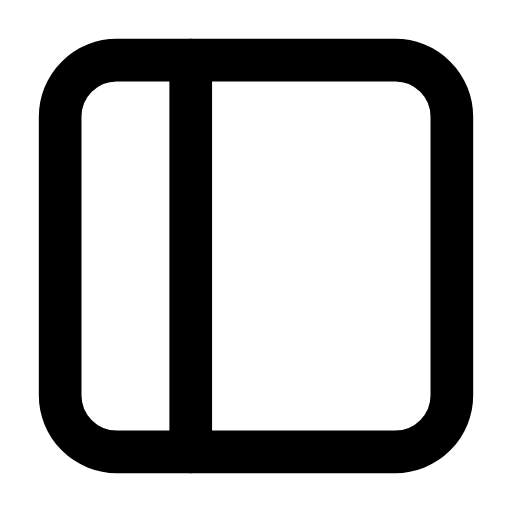
t = 0.00 s
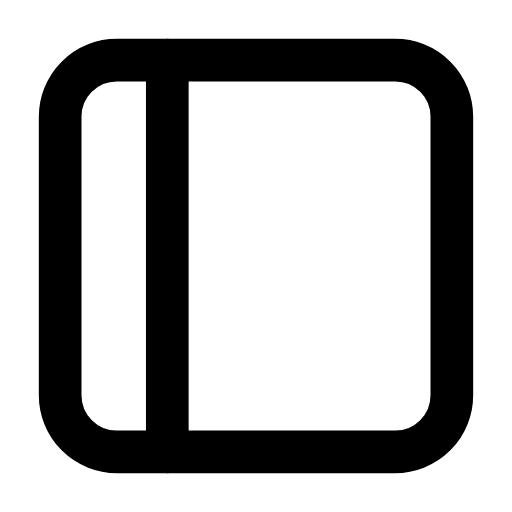
t = 0.25 s
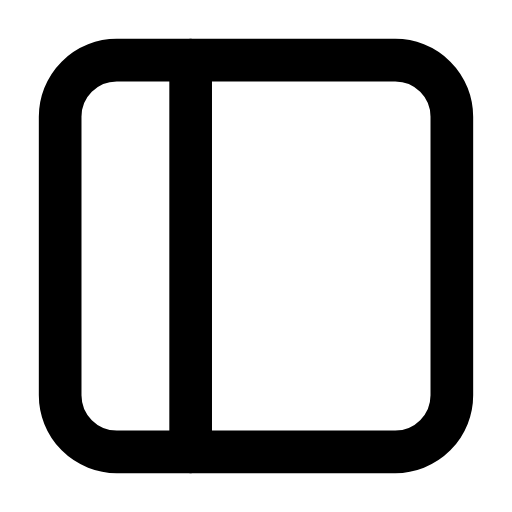
t = 0.50 s
t = 0.73 s: frame unchanged from t = 0.00 s, image omitted
t = 0.99 s: frame unchanged from t = 0.00 s, image omitted
t = 1.25 s: frame unchanged from t = 0.00 s, image omitted

The animated SVG that drew these frames (rendered in a browser with its animation timeline set to each time). Animation: 2 SMIL elements (animate=2); one cycle of 1.50 s, repeats indefinitely.

<svg xmlns="http://www.w3.org/2000/svg" width="24" height="24" viewBox="0 0 24 24" fill="none"><g transform="translate(-0.24 -0.24) scale(1.02)"><rect stroke="currentColor" stroke-width="1.961" stroke-linecap="round" stroke-linejoin="round" fill="none" x="3" y="3" width="18" height="18" rx="2.6"></rect><line stroke="currentColor" stroke-width="1.961" stroke-linecap="round" stroke-linejoin="round" fill="none" x1="9" y1="3" x2="9" y2="21"><animate attributeName="x1" values="9;9;7.7;9;9;9;9;7.7;9;9;9" keyTimes="0;0.135;0.2475;0.36;0.45;0.6;0.66;0.735;0.81;0.9;1" dur="1.5s" repeatCount="indefinite" calcMode="spline" keySplines="0.16 1 0.3 1;0.16 1 0.3 1;0.16 1 0.3 1;0.16 1 0.3 1;0.16 1 0.3 1;0.16 1 0.3 1;0.16 1 0.3 1;0.16 1 0.3 1;0.16 1 0.3 1;0.16 1 0.3 1"/><animate attributeName="x2" values="9;9;7.7;9;9;9;9;7.7;9;9;9" keyTimes="0;0.135;0.2475;0.36;0.45;0.6;0.66;0.735;0.81;0.9;1" dur="1.5s" repeatCount="indefinite" calcMode="spline" keySplines="0.16 1 0.3 1;0.16 1 0.3 1;0.16 1 0.3 1;0.16 1 0.3 1;0.16 1 0.3 1;0.16 1 0.3 1;0.16 1 0.3 1;0.16 1 0.3 1;0.16 1 0.3 1;0.16 1 0.3 1"/></line></g></svg>
